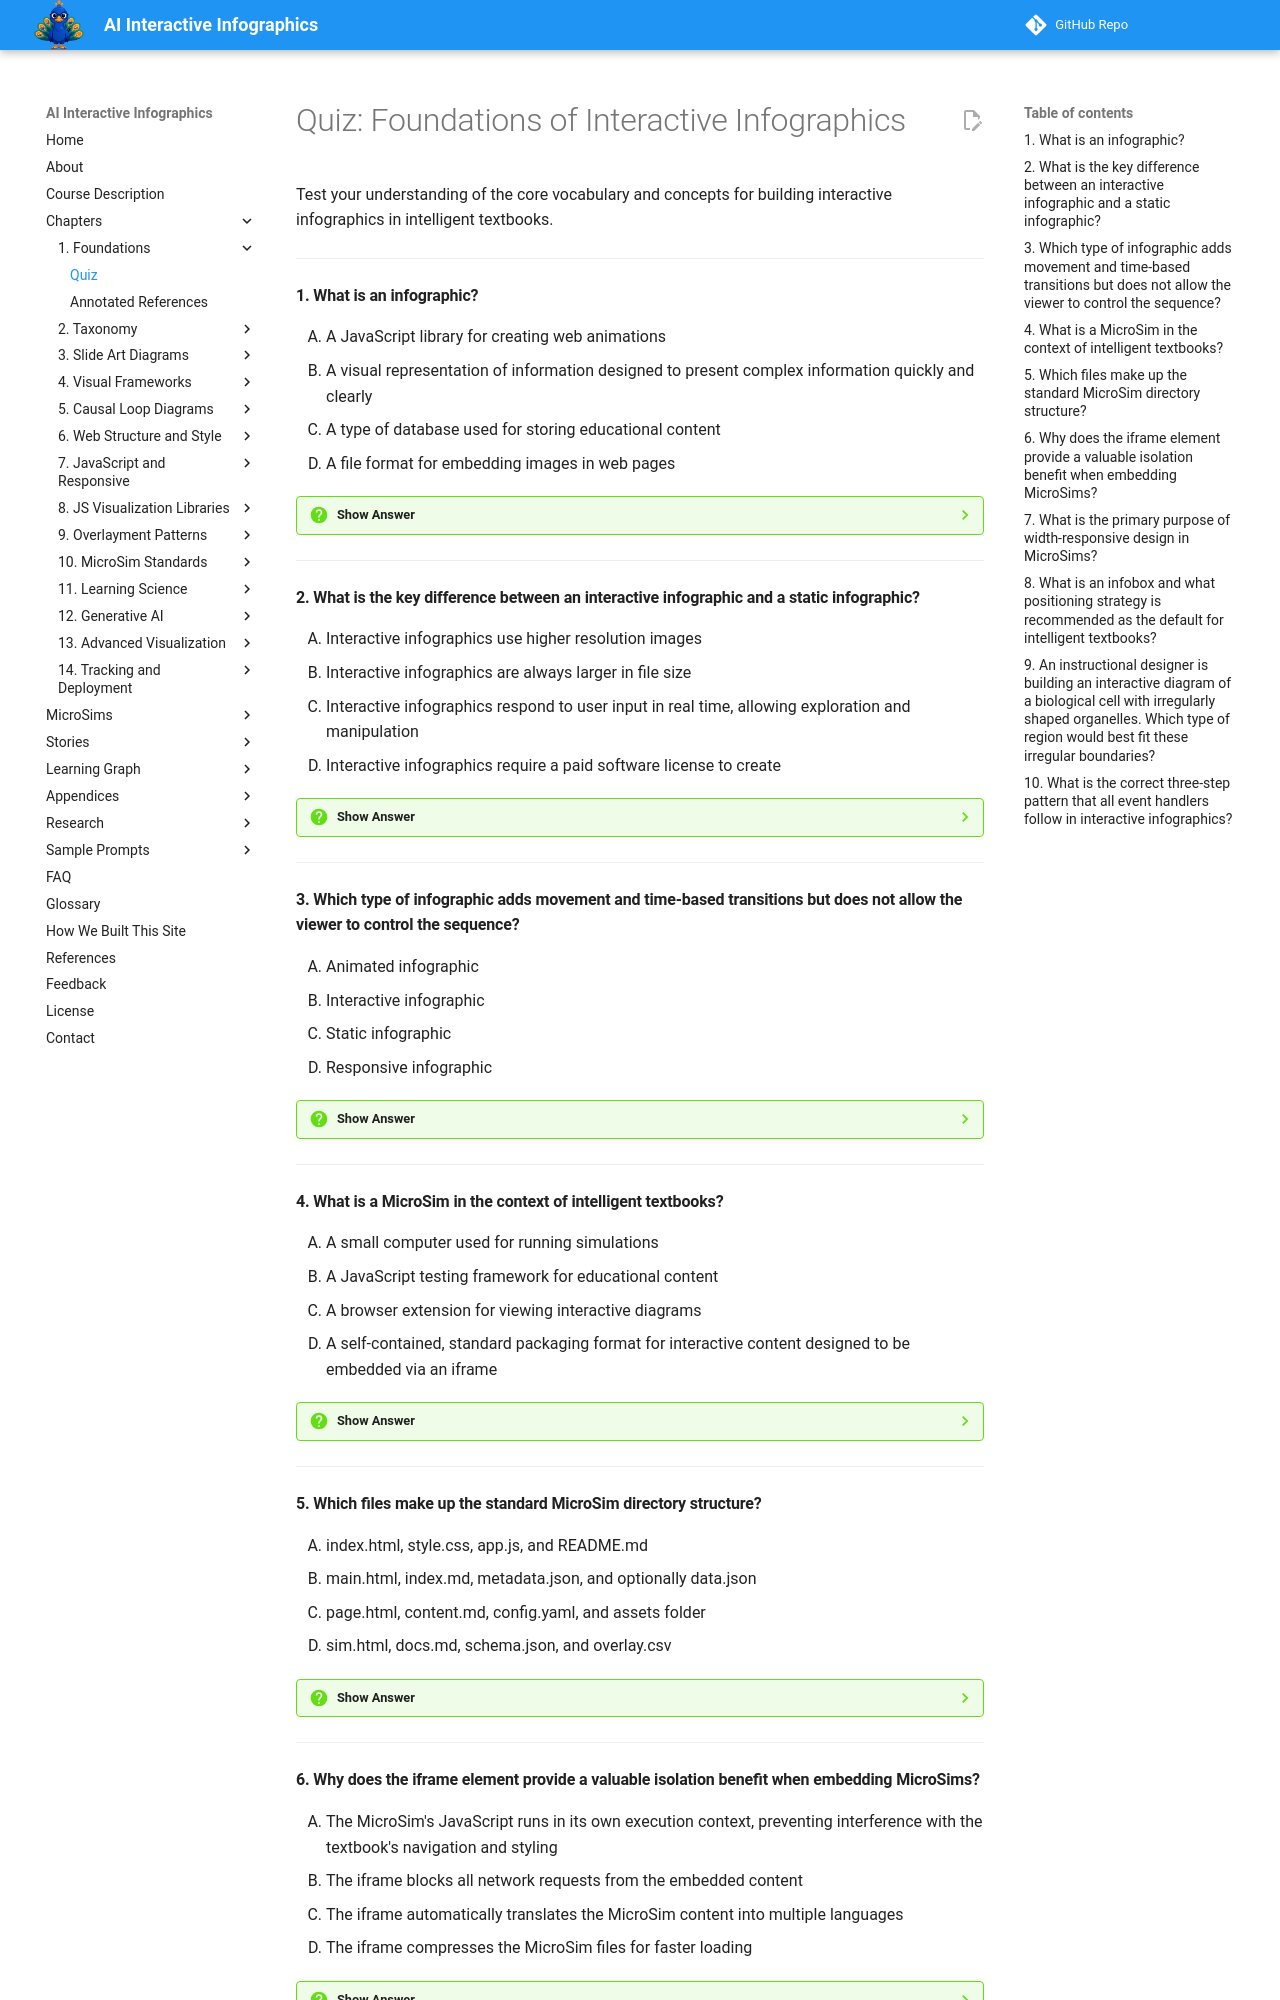

repository: dmccreary/infographics · page: chapters/01-foundations-of-interactive-infographics/quiz/index.html · generator: mkdocs

# Quiz: Foundations of Interactive Infographics

Test your understanding of the core vocabulary and concepts for building interactive infographics in intelligent textbooks.

---

#### 1. What is an infographic?

<div class="upper-alpha" markdown>
1. A JavaScript library for creating web animations
2. A visual representation of information designed to present complex information quickly and clearly
3. A type of database used for storing educational content
4. A file format for embedding images in web pages
</div>

??? question "Show Answer"
    The correct answer is **B**. An infographic combines "information" and "graphic" to create a visual representation that communicates complex information quickly and clearly. It uses shapes, colors, and positions to encode data, achieving higher information density and cognitive efficiency than text alone.

    **Concept Tested:** Infographic

---

#### 2. What is the key difference between an interactive infographic and a static infographic?

<div class="upper-alpha" markdown>
1. Interactive infographics use higher resolution images
2. Interactive infographics are always larger in file size
3. Interactive infographics respond to user input in real time, allowing exploration and manipulation
4. Interactive infographics require a paid software license to create
</div>

??? question "Show Answer"
    The correct answer is **C**. The defining characteristic of an interactive infographic is that it responds to user input — hover, click, drag, and parameter adjustments — in real time. This puts the learner in control, transforming passive viewing into active exploration. Static infographics show a single fixed view regardless of user actions.

    **Concept Tested:** Interactive Infographic

---

#### 3. Which type of infographic adds movement and time-based transitions but does not allow the viewer to control the sequence?

<div class="upper-alpha" markdown>
1. Animated infographic
2. Interactive infographic
3. Static infographic
4. Responsive infographic
</div>

??? question "Show Answer"
    The correct answer is **A**. Animated infographics add movement and time-based transitions to visual presentations, making them effective for showing processes. However, like static infographics, they present a predetermined sequence that the viewer cannot control, pause at will, or explore interactively.

    **Concept Tested:** Animated Infographic

---

#### 4. What is a MicroSim in the context of intelligent textbooks?

<div class="upper-alpha" markdown>
1. A small computer used for running simulations
2. A JavaScript testing framework for educational content
3. A browser extension for viewing interactive diagrams
4. A self-contained, standard packaging format for interactive content designed to be embedded via an iframe
</div>

??? question "Show Answer"
    The correct answer is **D**. A MicroSim (Micro Simulation) is the standard packaging format for interactive content within intelligent textbooks. It is a self-contained directory with its own HTML, JavaScript, data files, and metadata, designed to be embedded in a textbook chapter via an iframe element.

    **Concept Tested:** MicroSim

---

#### 5. Which files make up the standard MicroSim directory structure?

<div class="upper-alpha" markdown>
1. index.html, style.css, app.js, and README.md
2. main.html, index.md, metadata.json, and optionally data.json
3. page.html, content.md, config.yaml, and assets folder
4. sim.html, docs.md, schema.json, and overlay.csv
</div>

??? question "Show Answer"
    The correct answer is **B**. Every MicroSim follows a consistent architecture: `main.html` (the interactive experience), `index.md` (the MkDocs documentation page), `metadata.json` (Dublin Core metadata for discoverability), and optionally `data.json` (configuration data for regions, labels, and settings). The entry point is always `main.html`, not `index.html`.

    **Concept Tested:** MicroSim Architecture

---

#### 6. Why does the iframe element provide a valuable isolation benefit when embedding MicroSims?

<div class="upper-alpha" markdown>
1. The MicroSim's JavaScript runs in its own execution context, preventing interference with the textbook's navigation and styling
2. The iframe blocks all network requests from the embedded content
3. The iframe automatically translates the MicroSim content into multiple languages
4. The iframe compresses the MicroSim files for faster loading
</div>

??? question "Show Answer"
    The correct answer is **A**. Iframes provide critical isolation because the MicroSim's JavaScript runs in its own execution context. This means the interactive content cannot accidentally interfere with the textbook's navigation, styling, or other interactive elements, making it safe to embed many MicroSims from different authors across a single textbook.

    **Concept Tested:** Iframe Element

---
